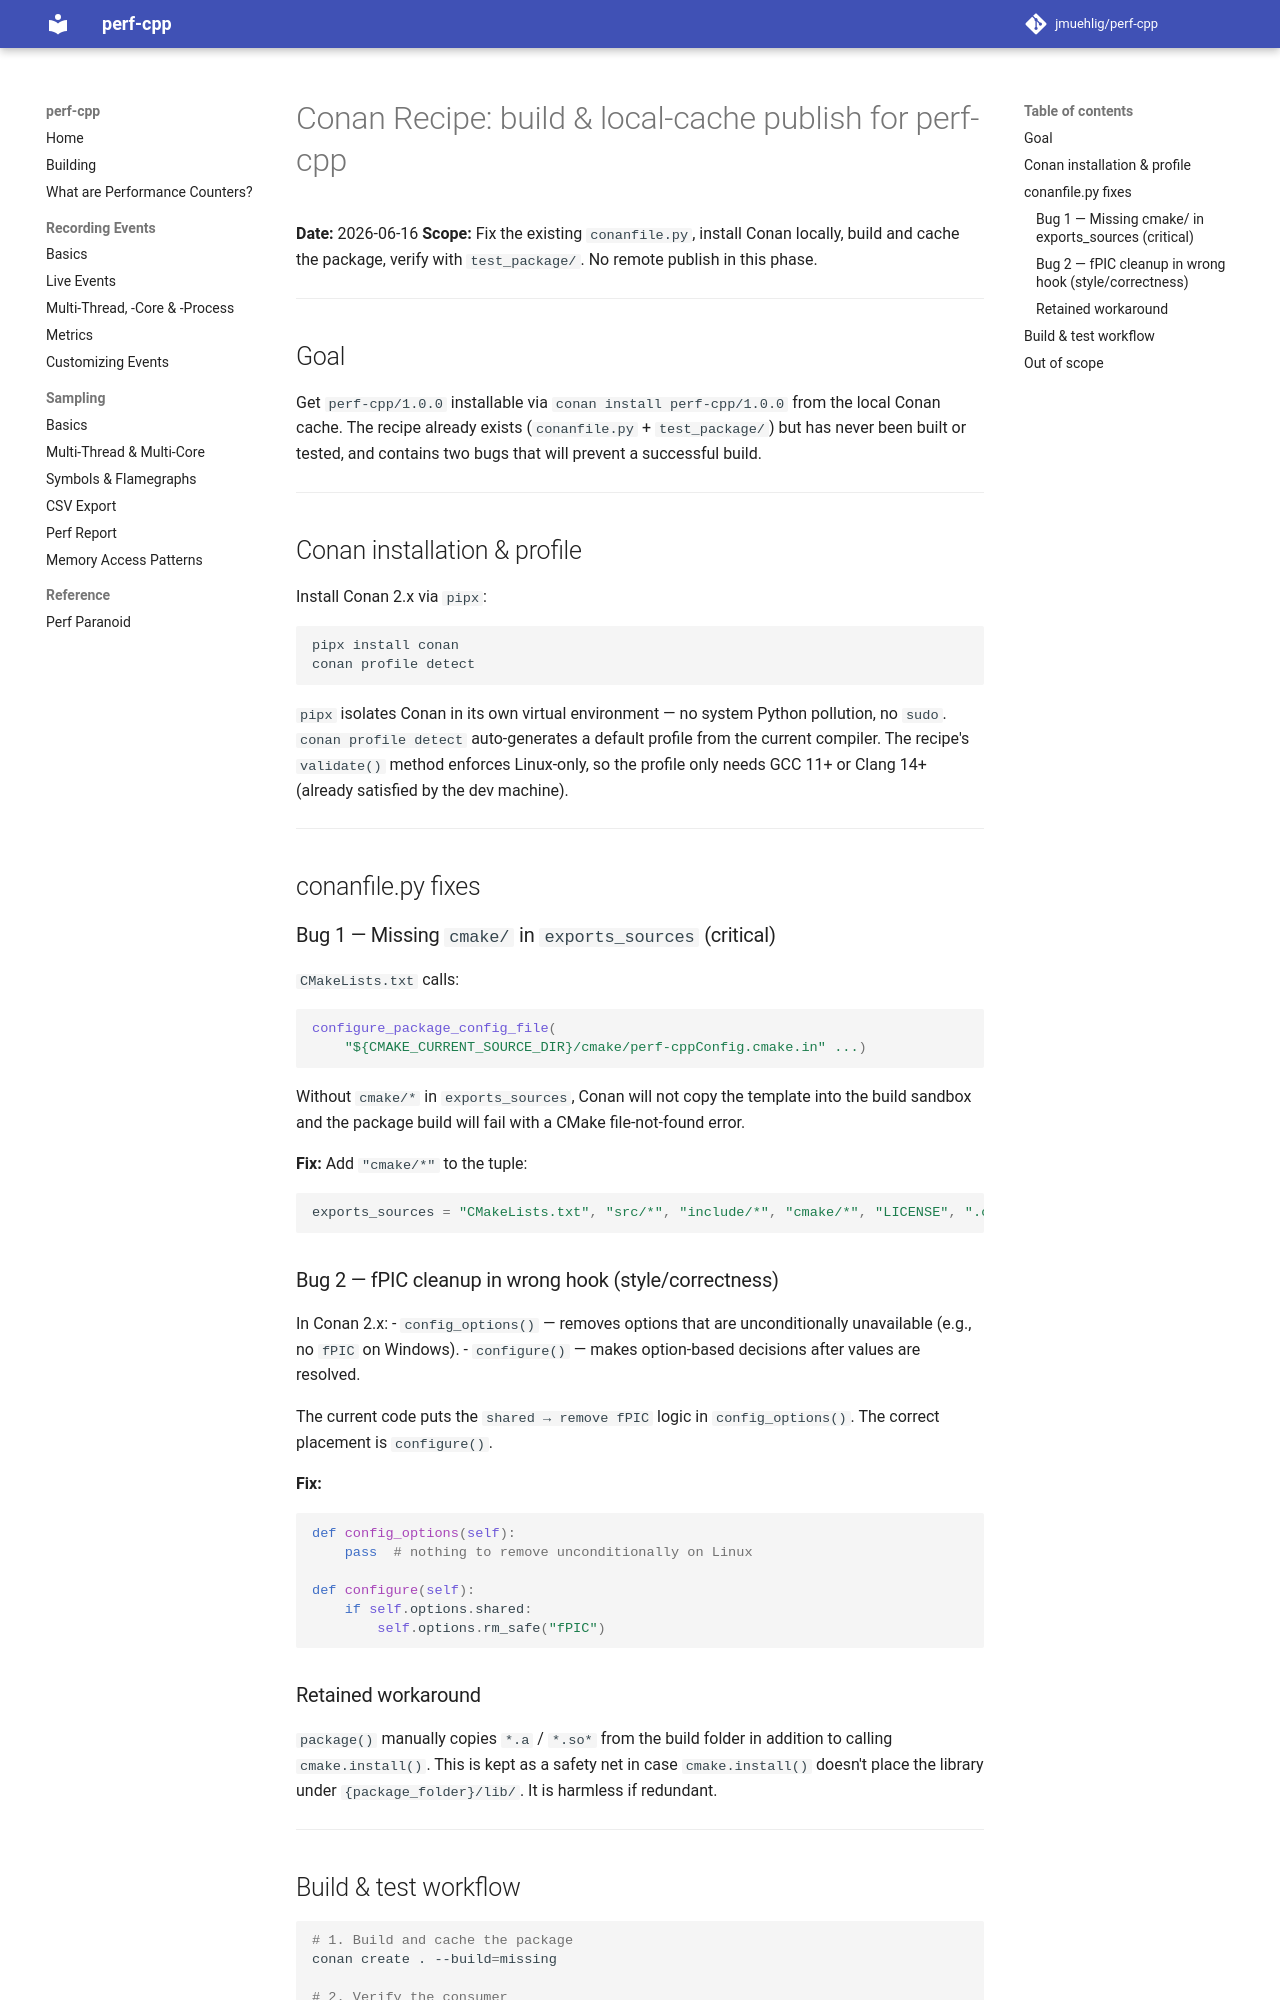

repository: jmuehlig/perf-cpp · page: superpowers/specs/2026-06-16-conan-recipe-design/index.html · generator: mkdocs

# Conan Recipe: build & local-cache publish for perf-cpp

**Date:** 2026-06-16
**Scope:** Fix the existing `conanfile.py`, install Conan locally, build and cache the package, verify with `test_package/`. No remote publish in this phase.

---

## Goal

Get `perf-cpp/1.0.0` installable via `conan install perf-cpp/1.0.0` from the local Conan cache. The recipe already exists (`conanfile.py` + `test_package/`) but has never been built or tested, and contains two bugs that will prevent a successful build.

---

## Conan installation & profile

Install Conan 2.x via `pipx`:

```
pipx install conan
conan profile detect
```

`pipx` isolates Conan in its own virtual environment — no system Python pollution, no `sudo`. `conan profile detect` auto-generates a default profile from the current compiler. The recipe's `validate()` method enforces Linux-only, so the profile only needs GCC 11+ or Clang 14+ (already satisfied by the dev machine).

---

## conanfile.py fixes

### Bug 1 — Missing `cmake/` in `exports_sources` (critical)

`CMakeLists.txt` calls:

```cmake
configure_package_config_file(
    "${CMAKE_CURRENT_SOURCE_DIR}/cmake/perf-cppConfig.cmake.in" ...)
```

Without `cmake/*` in `exports_sources`, Conan will not copy the template into the build sandbox and the package build will fail with a CMake file-not-found error.

**Fix:** Add `"cmake/*"` to the tuple:

```python
exports_sources = "CMakeLists.txt", "src/*", "include/*", "cmake/*", "LICENSE", ".clang-tidy"
```

### Bug 2 — fPIC cleanup in wrong hook (style/correctness)

In Conan 2.x:
- `config_options()` — removes options that are unconditionally unavailable (e.g., no `fPIC` on Windows).
- `configure()` — makes option-based decisions after values are resolved.

The current code puts the `shared → remove fPIC` logic in `config_options()`. The correct placement is `configure()`.

**Fix:**

```python
def config_options(self):
    pass  # nothing to remove unconditionally on Linux

def configure(self):
    if self.options.shared:
        self.options.rm_safe("fPIC")
```

### Retained workaround

`package()` manually copies `*.a` / `*.so*` from the build folder in addition to calling `cmake.install()`. This is kept as a safety net in case `cmake.install()` doesn't place the library under `{package_folder}/lib/`. It is harmless if redundant.

---
